Image classification data set "Dataset" (NEC-PROJECTS-2024/CB1 on GitHub). Class labels (2): normal, tumor.

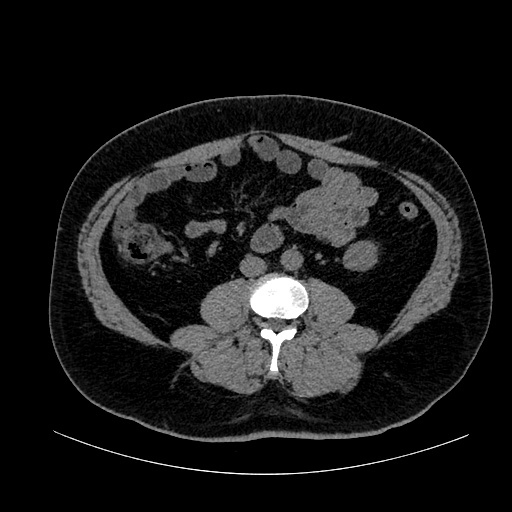
Label: normal

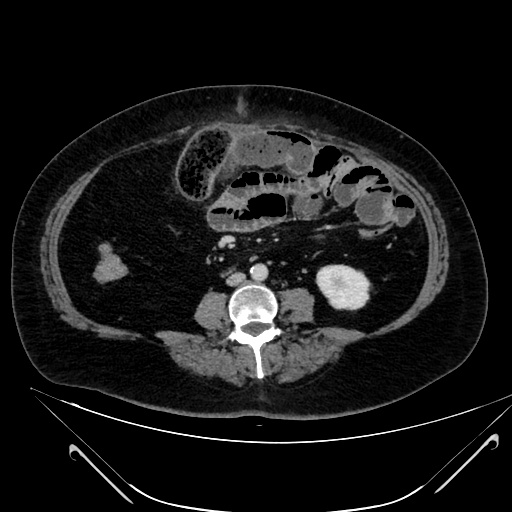
Label: normal

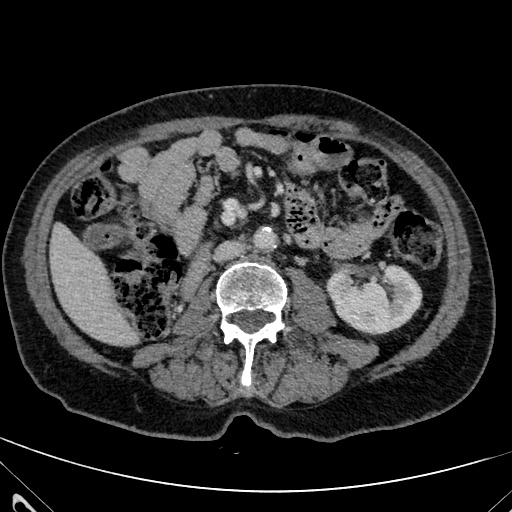
Label: tumor

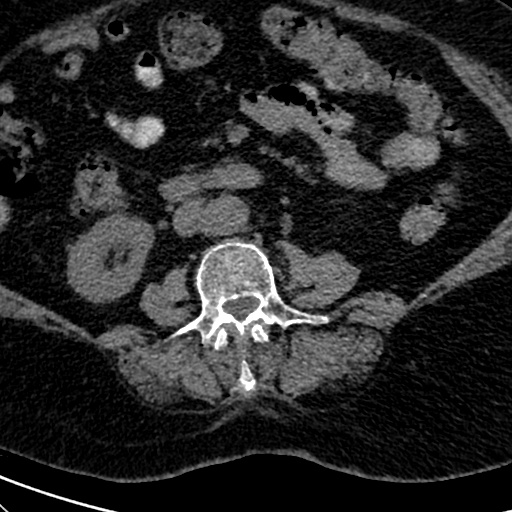
Label: tumor

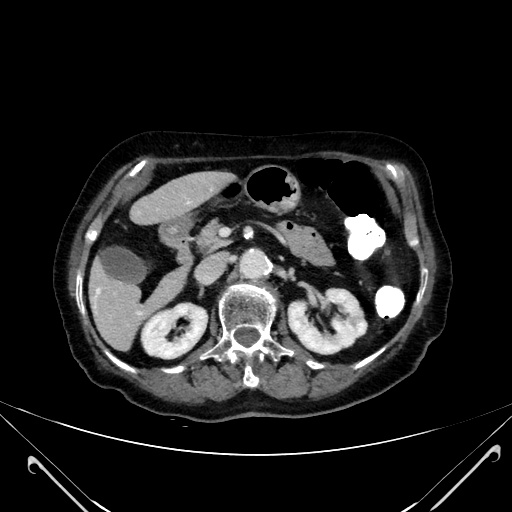
Label: normal

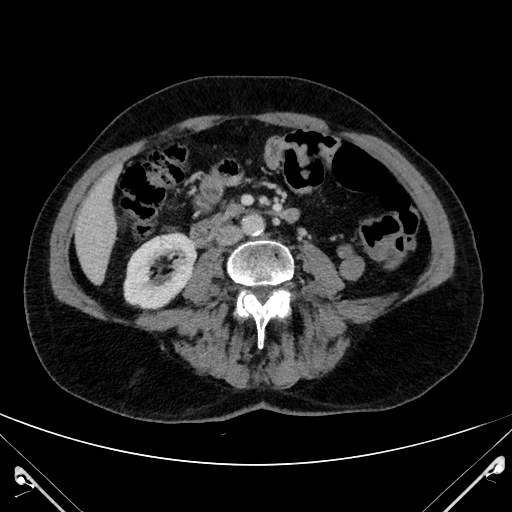
Label: tumor
